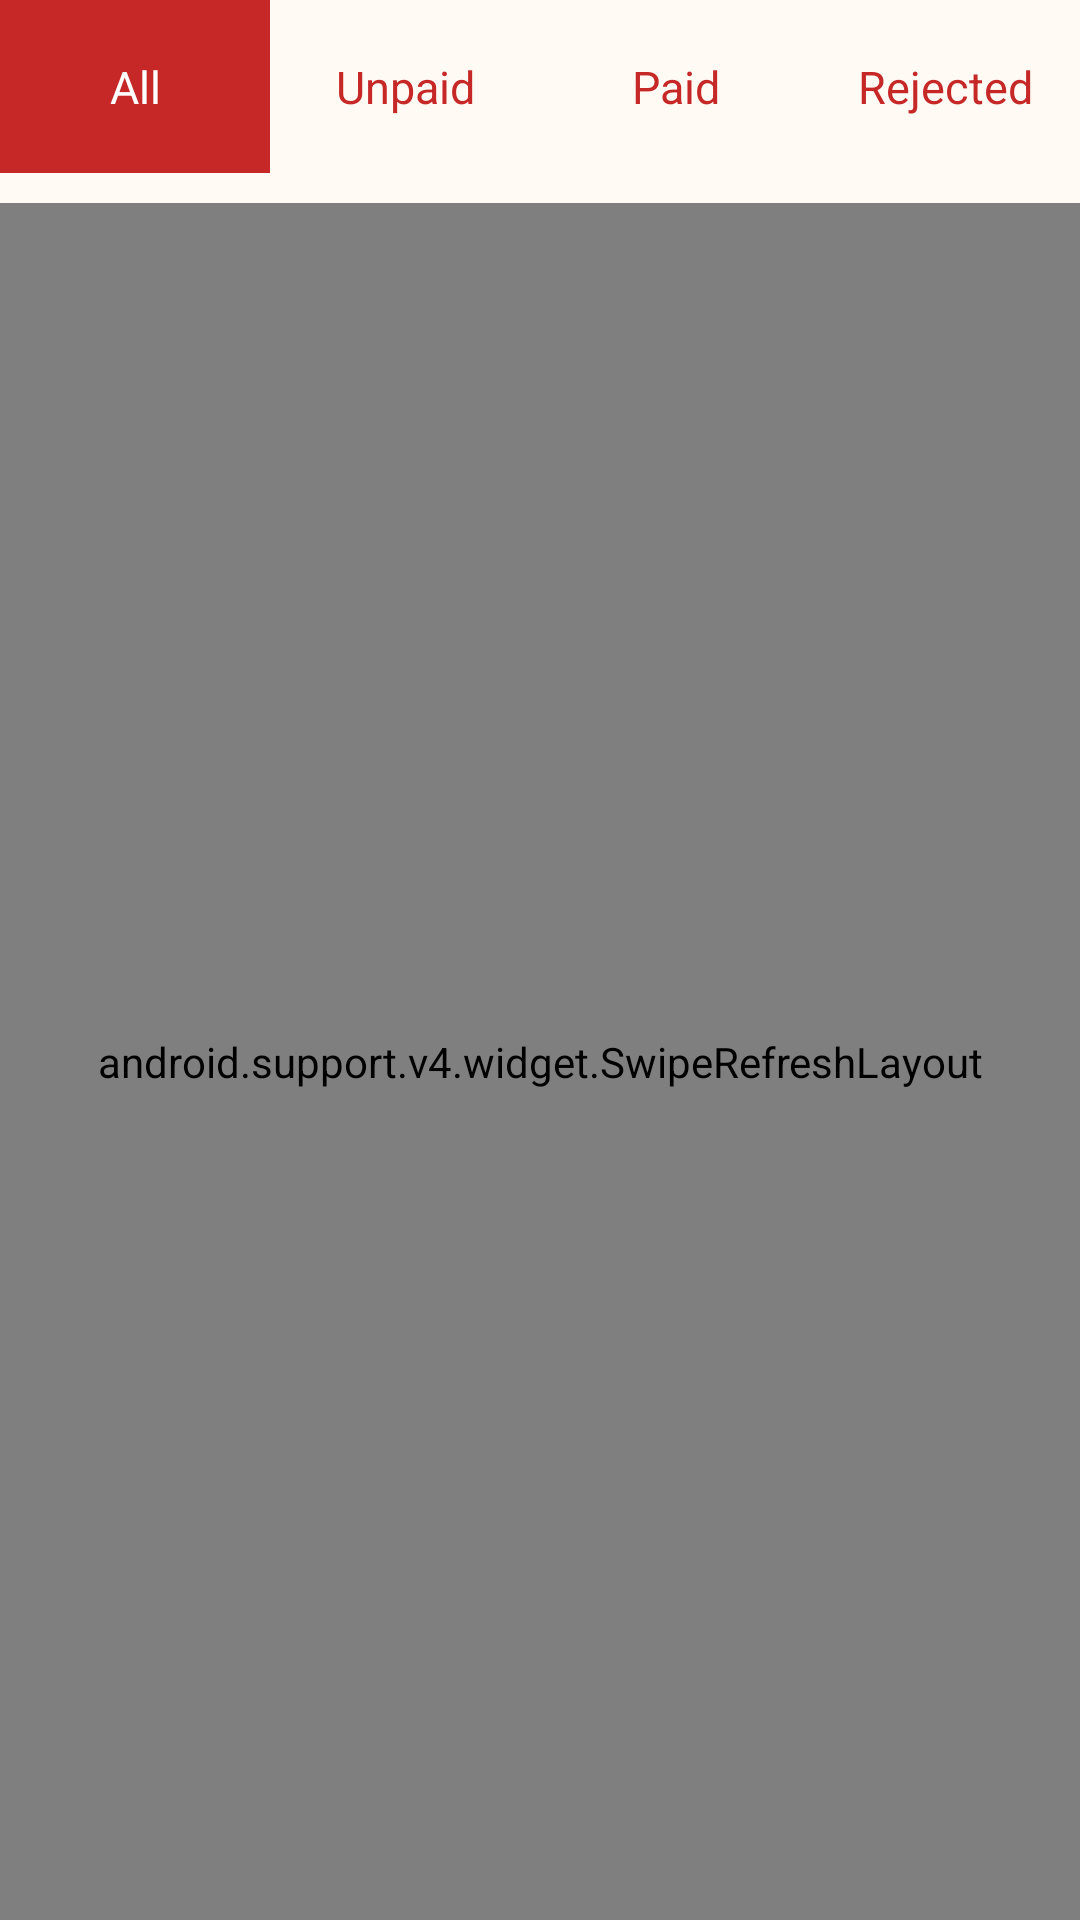

Android layout source for this screen:
<!-- AndroidManifest.xml: application theme AppTheme -->
<!-- res/layout/fragment_invoices.xml -->
<?xml version="1.0" encoding="utf-8"?>
<android.support.constraint.ConstraintLayout xmlns:android="http://schemas.android.com/apk/res/android"
    android:layout_width="match_parent"
    android:layout_height="match_parent"
    xmlns:app="http://schemas.android.com/apk/res-auto"
    android:background="@color/colorAccent">

    <android.support.constraint.Guideline
        android:layout_width="match_parent"
        android:layout_height="1dp"
        android:id="@+id/chart_bottom_guideline"
        app:layout_constraintGuide_percent="0.09"
        android:orientation="horizontal"/>

    <LinearLayout
        android:layout_width="0dp"
        android:layout_height="0dp"
        android:id="@+id/chart_layout"
        android:orientation="horizontal"
        app:layout_constraintLeft_toLeftOf="parent"
        app:layout_constraintRight_toRightOf="parent"
        app:layout_constraintTop_toTopOf="parent"
        app:layout_constraintBottom_toTopOf="@id/chart_bottom_guideline"
        android:weightSum="4">

        <TextView
            android:layout_width="0dp"
            android:layout_height="match_parent"
            android:layout_weight="1"
            android:text="@string/fragment_invoices_all"
            android:gravity="center"
            android:textColor="@color/white"
            android:textSize="15sp"
            android:background="@color/colorPrimary"
            android:id="@+id/all_title"/>

        <TextView
            android:layout_width="0dp"
            android:layout_height="match_parent"
            android:layout_weight="1"
            android:text="@string/fragment_invoices_unpaid"
            android:gravity="center"
            android:textColor="@color/colorPrimary"
            android:textSize="15sp"
            android:id="@+id/unpaid_title"/>

        <TextView
            android:layout_width="0dp"
            android:layout_height="match_parent"
            android:layout_weight="1"
            android:text="@string/fragment_invoices_paid"
            android:gravity="center"
            android:textSize="15sp"
            android:textColor="@color/colorPrimary"
            android:id="@+id/paid_title"/>

        <TextView
            android:layout_width="0dp"
            android:layout_height="match_parent"
            android:layout_weight="1"
            android:text="@string/fragment_invoices_rejected"
            android:gravity="center"
            android:textSize="15sp"
            android:textColor="@color/colorPrimary"
            android:id="@+id/rejected_title"/>
    </LinearLayout>

    <android.support.design.widget.CoordinatorLayout
        android:id="@+id/main_content"
        android:layout_width="0dp"
        android:layout_height="0dp"
        app:layout_constraintLeft_toLeftOf="parent"
        app:layout_constraintRight_toRightOf="parent"
        app:layout_constraintTop_toBottomOf="@id/chart_bottom_guideline"
        app:layout_constraintBottom_toBottomOf="parent"
        android:layout_marginTop="10dp">

        <android.support.v4.widget.SwipeRefreshLayout
            android:layout_width="match_parent"
            android:layout_height="match_parent"
            android:id="@+id/swipe_container">

            <android.support.v7.widget.RecyclerView
                android:id="@+id/listView"
                android:layout_width="match_parent"
                android:layout_height="match_parent"
                android:clipToPadding="false"
                android:divider="@android:color/transparent"/>
        </android.support.v4.widget.SwipeRefreshLayout>

        <TextView
            android:layout_width="match_parent"
            android:layout_height="match_parent"
            android:text="@string/fragment_invoices_no_invoices_found"
            android:gravity="center"
            android:id="@+id/no_offers_view"
            android:visibility="gone"/>

    </android.support.design.widget.CoordinatorLayout>

</android.support.constraint.ConstraintLayout>
<!-- resources referenced by this layout -->
<resources>
  <color name="colorAccent">#fffbf4</color>
  <color name="colorPrimary">#c62828</color>
  <color name="white">#FFFFFF</color>
  <string name="fragment_invoices_all">All</string>
  <string name="fragment_invoices_no_invoices_found">No invoices found of the selected type</string>
  <string name="fragment_invoices_paid">Paid</string>
  <string name="fragment_invoices_rejected">Rejected</string>
  <string name="fragment_invoices_unpaid">Unpaid</string>
  <style name="AppTheme" parent="Theme.AppCompat.Light.NoActionBar">
          
          <item name="colorPrimary">@color/colorPrimary</item>
          <item name="colorPrimaryDark">@color/colorPrimaryDark</item>
          <item name="colorAccent">@color/colorAccent</item>
          <item name="android:windowBackground">@color/colorPrimary</item>
          <item name="android:actionButtonStyle">@style/CustomActionButtonStyle</item>
          <item name="actionButtonStyle">@style/CustomActionButtonStyle</item>
      </style>
  <color name="colorPrimaryDark">#970b0b</color>
  <style name="CustomActionButtonStyle" parent="Widget.AppCompat.ActionButton">
          <item name="android:maxHeight">21dp</item>
          <item name="android:height">21dp</item>
          
          <item name="android:maxWidth">40dp</item>
          <item name="android:width">40dp</item>
      </style>
</resources>
